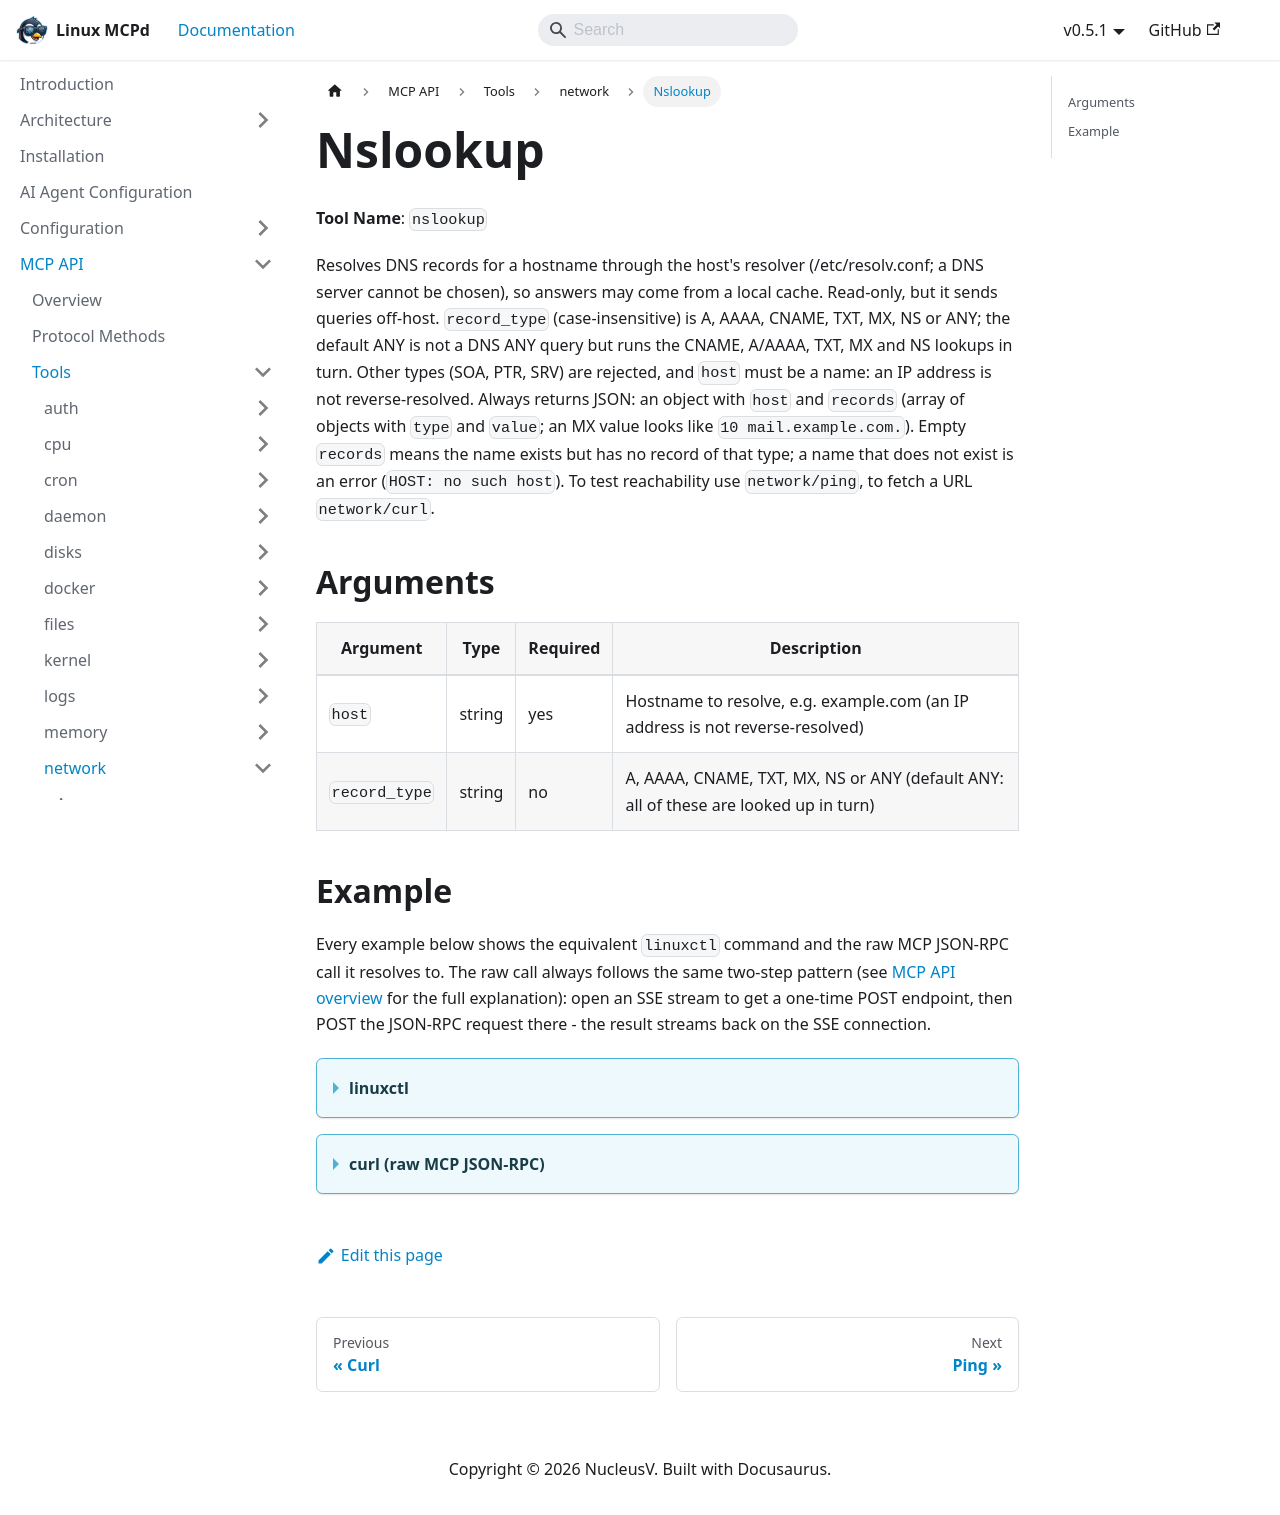

repository: nucleusv/linux-mcp-daemon · page: mcp-api/tools/network/nslookup/index.html · generator: docusaurus

# Nslookup

**Tool Name**: `nslookup`

Resolves DNS records for a hostname through the host's resolver (/etc/resolv.conf; a DNS server cannot be chosen), so answers may come from a local cache. Read-only, but it sends queries off-host. `record_type` (case-insensitive) is A, AAAA, CNAME, TXT, MX, NS or ANY; the default ANY is not a DNS ANY query but runs the CNAME, A/AAAA, TXT, MX and NS lookups in turn. Other types (SOA, PTR, SRV) are rejected, and `host` must be a name: an IP address is not reverse-resolved. Always returns JSON: an object with `host` and `records` (array of objects with `type` and `value`; an MX value looks like `10 mail.example.com.`). Empty `records` means the name exists but has no record of that type; a name that does not exist is an error (`HOST: no such host`). To test reachability use `network/ping`, to fetch a URL `network/curl`.

## Arguments

| Argument | Type | Required | Description |
| --- | --- | --- | --- |
| `host` | string | yes | Hostname to resolve, e.g. example.com (an IP address is not reverse-resolved) |
| `record_type` | string | no | A, AAAA, CNAME, TXT, MX, NS or ANY (default ANY: all of these are looked up in turn) |

## Example

Every example below shows the equivalent `linuxctl` command and the raw MCP JSON-RPC call it resolves to. The raw call always follows the same two-step pattern (see [MCP API overview](../../overview) for the full explanation): open an SSE stream to get a one-time POST endpoint, then POST the JSON-RPC request there - the result streams back on the SSE connection.

<details>
<summary><b>linuxctl</b></summary>

```bash
linuxctl get network nslookup google.com
```

Output:
```text
{
  "host": "google.com",
  "records": [
    {
      "type": "CNAME",
      "value": "google.com."
    },
    {
      "type": "A",
      "value": "142.250.65.238"
    },
    {
      "type": "AAAA",
      "value": "2607:f8b0:4006:813::200e"
    },
    {
      "type": "TXT",
      "value": "v=spf1 include:_spf.google.com ~all"
    },
    {
      "type": "TXT",
      "value": "onetrust-domain-verification=0d477fe608074e6f9c12bca7826035cc"
    },
    {
      "type": "TXT",
      "value": "MS=E4A68B9AB2BB9670BCE15412F62916164C0B20BB"
    },
    {
      "type": "TXT",
      "value": "globalsign-smime-dv=CDYX+XFHUw2wml6/Gb8+59BsH31KzUr6c1l2BPvqKX8="
    },
    {
      "type": "TXT",
      "value": "Z29vZ2xl"
    },
    {
      "type": "TXT",
      "value": "apple-domain-verification=30afIBcvSuDV2PLX"
    },
    {
      "type": "TXT",
      "value": "facebook-domain-verification=22rm551cu4k0ab0b
...
```

</details>

<details>
<summary><b>curl (raw MCP JSON-RPC)</b></summary>

```bash
# 1. Open the SSE stream (in the background) and capture the one-time POST endpoint
curl -N -s --cacert mcpd.crt -H "Authorization: Bearer $MCP_TOKEN" https://localhost:9091/sse &
# server sends: event: endpoint / data: /message?session_id=...

# 2. POST the tools/call request to that endpoint
curl -s --cacert mcpd.crt -X POST "https://localhost:9091/message?session_id=<from step 1>" \
  -H "Authorization: Bearer $MCP_TOKEN" \
  -H "Content-Type: application/json" \
  -d '{"jsonrpc": "2.0", "id": "1", "method": "tools/call", "params": {"name": "network/nslookup", "arguments": {"host": "google.com"}}}'

# 3. The result arrives on the SSE stream opened in step 1
```

Response:
```json
{
  "jsonrpc": "2.0",
  "id": "13",
  "result": {
    "content": [
      {
        "type": "text",
        "text": "{\n  \"host\": \"google.com\",\n  \"records\": [\n    {\n      \"type\": \"CNAME\",\n      \"value\": \"google.com.\"\n    },\n    {\n      \"type\": \"A\",\n      \"value\": \"142.250.65.238\"\n    },\n    {\n      \"type\": \"AAAA\",\n      \"value\": \"2607:f8b0:4006:813::200e\"\n    },\n    {\n      \"type\": \"TXT\",\n      \"value\": \"v=spf1 include:_spf.google.com ~all\"\n    },\n    {\n      \"type\": \"TXT\",\n      \"value\": \"onetrust-domain-verification=0d477fe608074e6f9c12bca7826035cc\"\n    },\n    {\n      \"type\": \"TXT\",\n      \"value\": \"MS=E4A68B9AB2BB9670BCE15412F62916164C0B20BB\"\n    },\n    {\n      \"type\": \"TXT\",\n      \"value\": \"globalsign-smime-dv=CDYX+XFHUw2wml6/Gb8+59BsH31KzUr6c1l2BPvqKX8=\"\n    },\n    {\n      \"type\": \"TXT\",\n      \"value\": \"Z29vZ2xl\"\n    },\n    {\n      \"type\": \"TXT\",\n      \"value\": \"apple-domain-verification=30afIBcvSuDV2PLX\"\n    },\n    {\n      \"type\": \"TXT\",\n      \"value\": \"facebook-domain-verification=22rm551cu4k0ab0b\n..."
      }
    ]
  }
}
```

</details>
